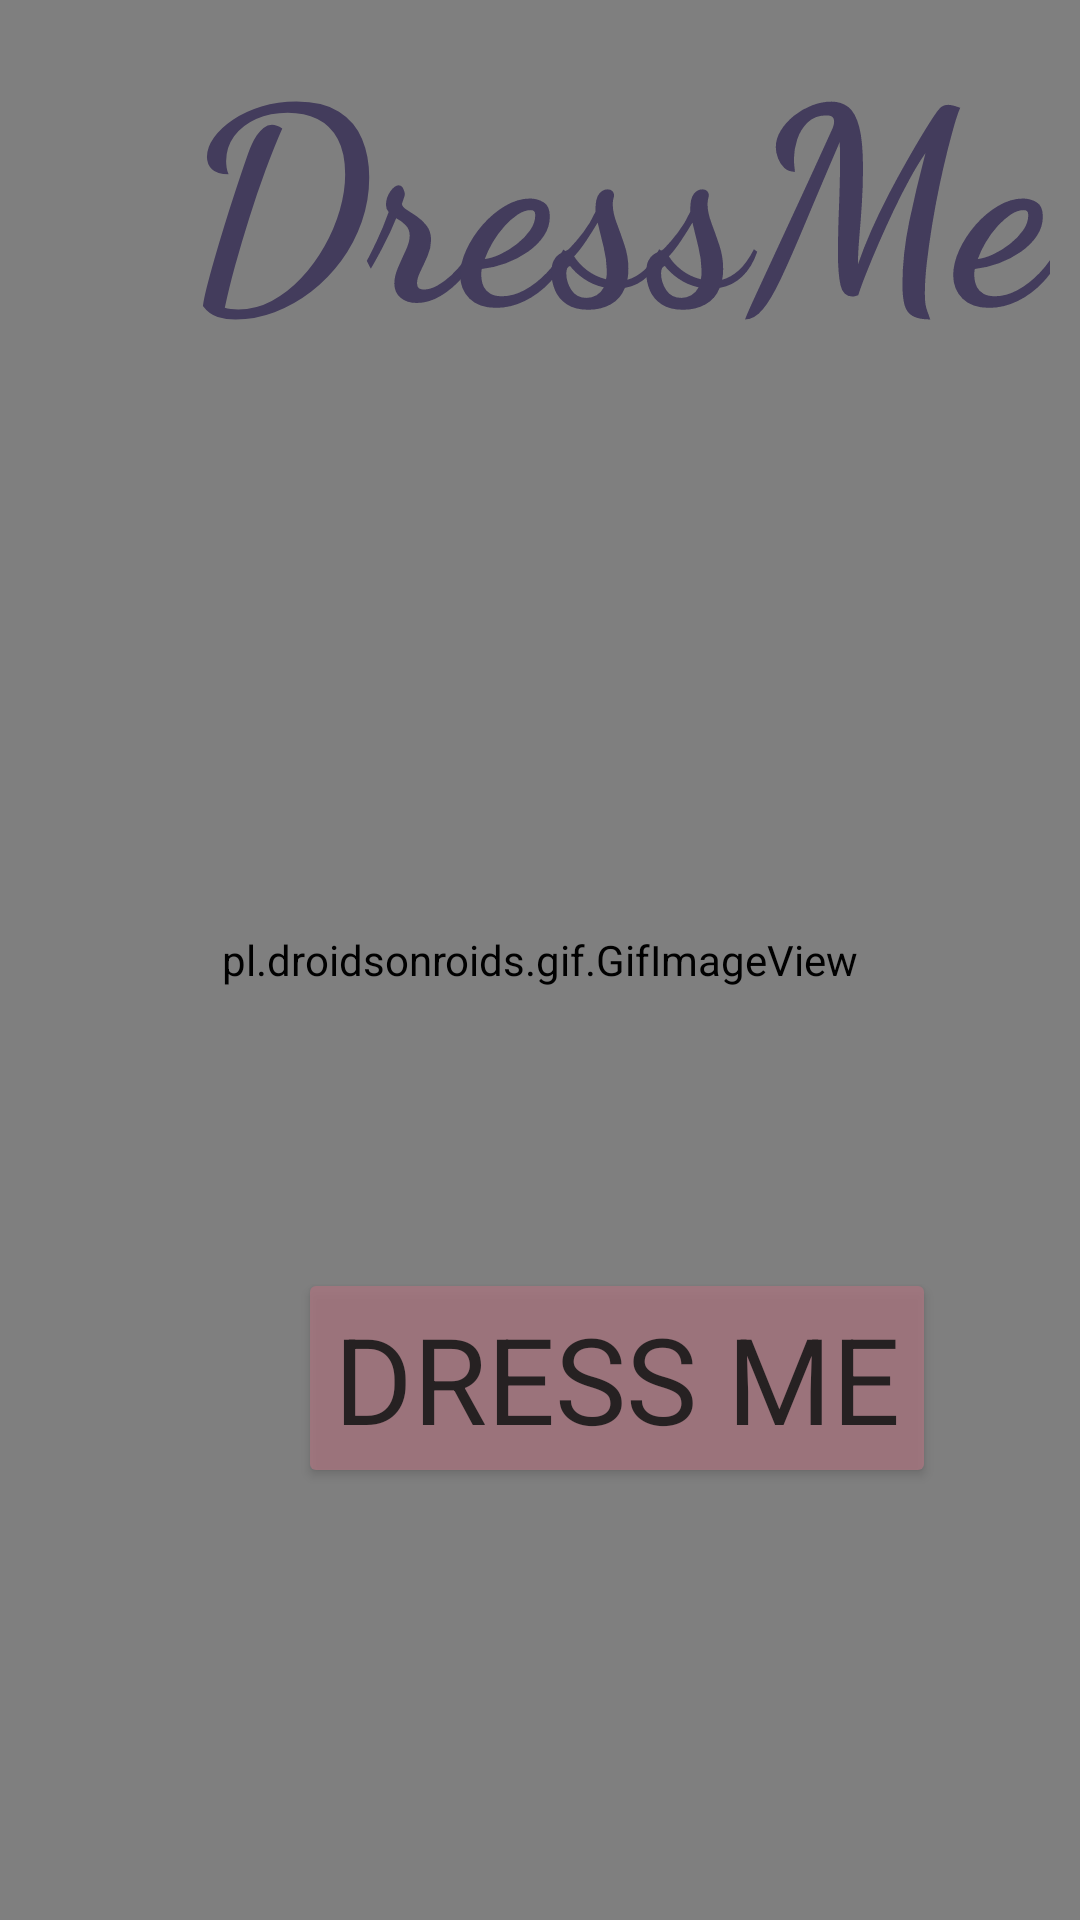

Write the Android layout XML for this screen, with the resource values it uses.
<!-- AndroidManifest.xml: application theme Theme.DressMe -->
<!-- res/layout/fragment_home_screen.xml -->
<?xml version="1.0" encoding="utf-8"?>
<androidx.constraintlayout.widget.ConstraintLayout xmlns:android="http://schemas.android.com/apk/res/android"
    xmlns:app="http://schemas.android.com/apk/res-auto"
    xmlns:tools="http://schemas.android.com/tools"
    android:id="@+id/linearLayout"
    android:layout_width="match_parent"
    android:layout_height="match_parent"
    tools:context=".HomeScreen">


    <pl.droidsonroids.gif.GifImageView
        android:id="@+id/gifView"
        android:layout_width="match_parent"
        android:layout_height="match_parent"
        android:scaleType="centerCrop"
        android:src="@drawable/aestheticpinksky"
        tools:layout_editor_absoluteX="0dp"
        tools:layout_editor_absoluteY="16dp" />

    <Button
        android:id="@+id/dressMeButton"
        android:layout_width="wrap_content"
        android:layout_height="wrap_content"
        android:layout_gravity="center"
        android:layout_marginBottom="4dp"
        android:alpha="0.8"
        android:backgroundTint="#A87680"
        android:text="@string/dress_me"
        android:fontFamily = "sans-serif-thin"
        android:textSize="40dp"
        android:textStyle="bold"
        app:layout_constraintBottom_toTopOf="@+id/guideline"
        app:layout_constraintEnd_toStartOf="@+id/guideline4"
        app:layout_constraintHorizontal_bias="0.507"
        app:layout_constraintStart_toStartOf="@+id/guideline3" />

    <TextView
        android:id="@+id/textView"
        android:layout_width="wrap_content"
        android:layout_height="wrap_content"
        android:text="@string/drsme"
        android:textColor="#433C5C"
        android:textSize="90sp"
        android:textStyle="bold"
        android:fontFamily="cursive"
        app:layout_constraintBottom_toTopOf="@+id/guideline3"
        app:layout_constraintEnd_toStartOf="@+id/guideline4"
        app:layout_constraintHorizontal_bias="0.503"
        app:layout_constraintStart_toStartOf="@+id/guideline3"
        tools:layout_editor_absoluteY="16dp" />

    <androidx.constraintlayout.widget.Guideline
        android:id="@+id/guideline"
        android:layout_width="wrap_content"
        android:layout_height="wrap_content"
        android:orientation="horizontal"
        app:layout_constraintGuide_end="140dp" />

    <androidx.constraintlayout.widget.Guideline
        android:id="@+id/guideline2"
        android:layout_width="wrap_content"
        android:layout_height="wrap_content"
        android:orientation="horizontal"
        app:layout_constraintGuide_percent="0.12" />

    <androidx.constraintlayout.widget.Guideline
        android:id="@+id/guideline3"
        android:layout_width="wrap_content"
        android:layout_height="wrap_content"
        android:orientation="vertical"
        app:layout_constraintGuide_begin="146dp" />

    <androidx.constraintlayout.widget.Guideline
        android:id="@+id/guideline4"
        android:layout_width="wrap_content"
        android:layout_height="wrap_content"
        android:orientation="vertical"
        app:layout_constraintGuide_begin="266dp" />

</androidx.constraintlayout.widget.ConstraintLayout>
<!-- resources referenced by this layout -->
<resources>
  <!-- drawable aestheticpinksky: gif bitmap (drawable, 136679 bytes) -->
  <string name="dress_me">dress me</string>
  <string name="drsme">DressMe</string>
  <style name="Theme.DressMe" parent="Theme.MaterialComponents.DayNight.NoActionBar">
          
          <item name="colorPrimary">@color/purple_500</item>
          <item name="colorPrimaryVariant">@color/purple_700</item>
          <item name="colorOnPrimary">@color/white</item>
          
          <item name="colorSecondary">@color/teal_200</item>
          <item name="colorSecondaryVariant">@color/teal_700</item>
          <item name="colorOnSecondary">@color/black</item>
          
          <item name="android:statusBarColor">?attr/colorPrimaryVariant</item>
          
      </style>
  <!-- not gathered from this repository: default colours our renderer supplied (Android Studio template values) -->
  <color name="purple_500">#FF6200EE</color>
  <color name="purple_700">#FF3700B3</color>
  <color name="teal_200">#FF03DAC5</color>
  <color name="teal_700">#FF018786</color>
  <color name="black">#FF000000</color>
  <color name="white">#FFFFFFFF</color>
</resources>
